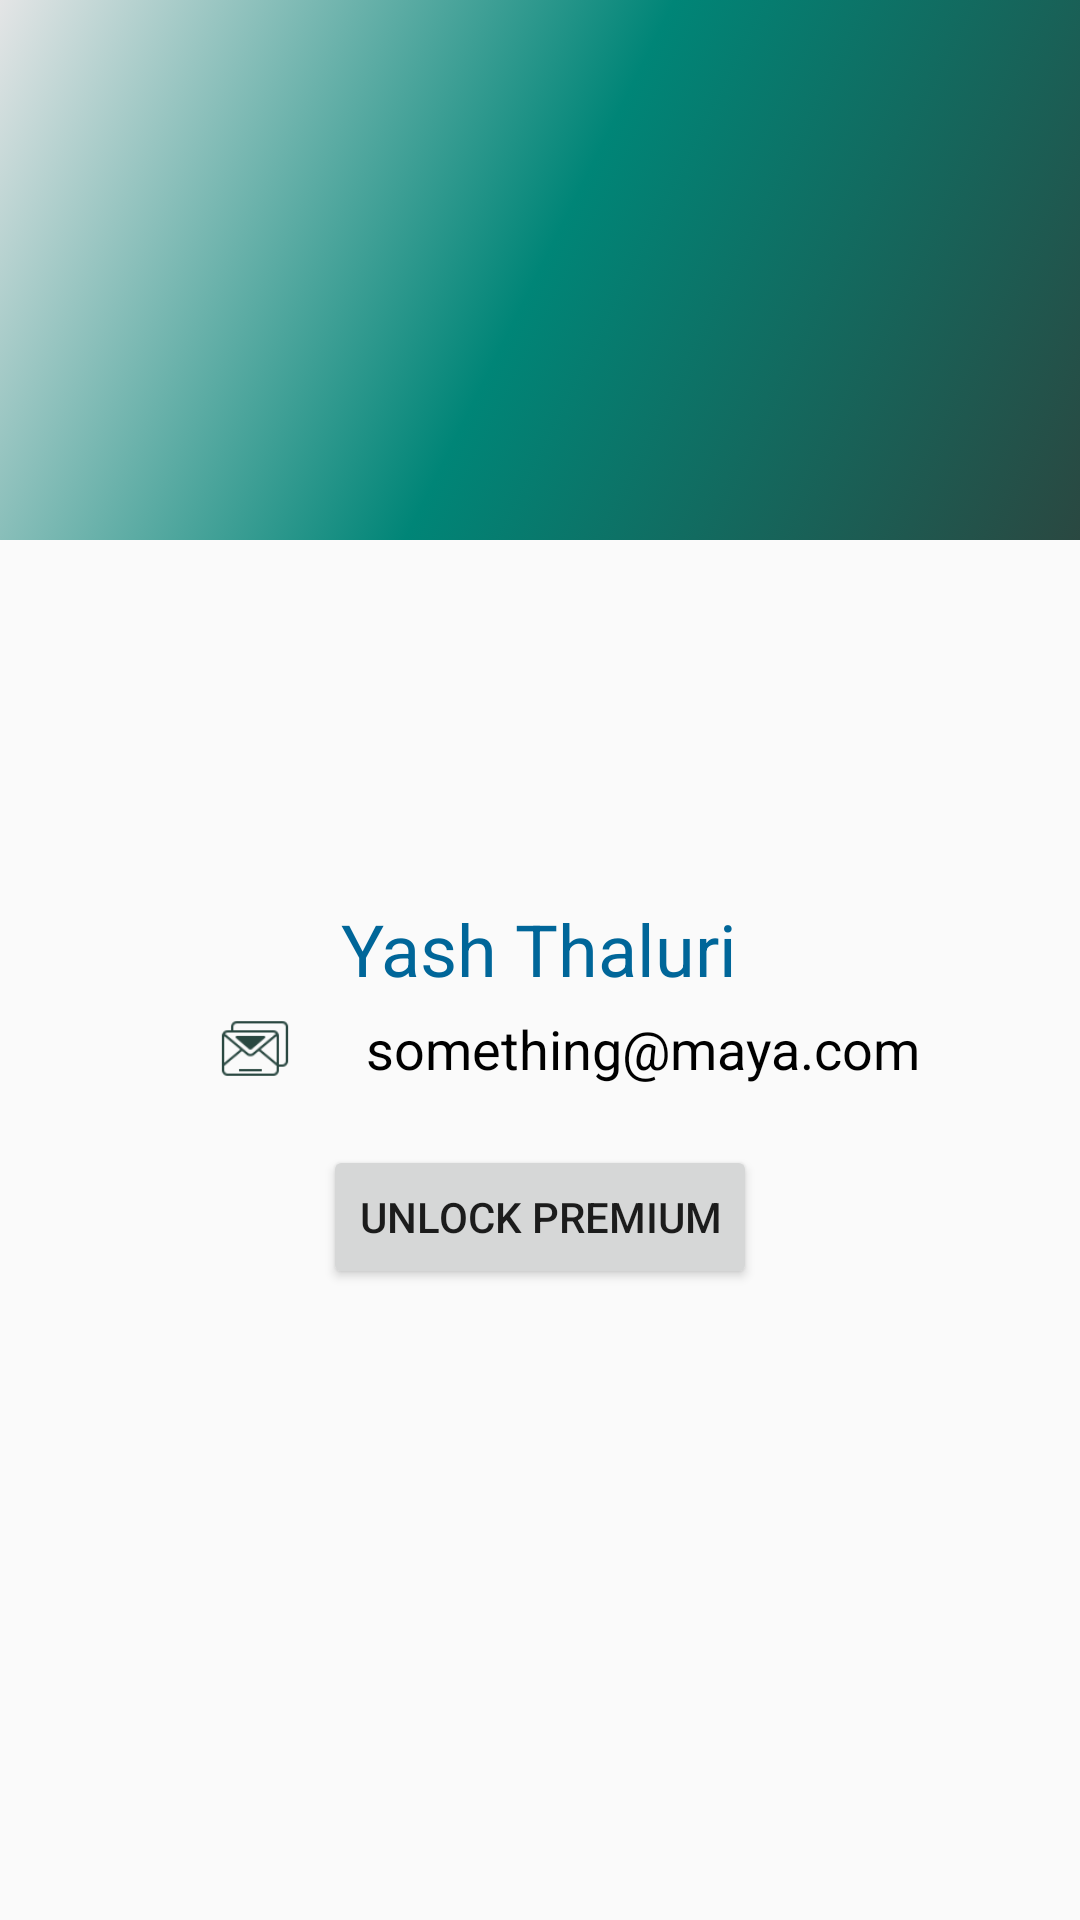

Write the Android layout XML for this screen, with the resource values it uses.
<!-- AndroidManifest.xml: application theme AppTheme -->
<!-- res/layout/profile.xml -->
<?xml version="1.0" encoding="utf-8"?>
<RelativeLayout xmlns:android="http://schemas.android.com/apk/res/android"
    android:layout_width="match_parent"
    android:layout_height="match_parent"
    xmlns:tools="http://schemas.android.com/tools"
    android:layout_marginBottom="60dp">


    <View
        android:layout_width="match_parent"
        android:layout_height="180dp"
        android:background="@drawable/bg"
        android:id="@+id/bgprofile"/>




    <LinearLayout
        android:layout_width="match_parent"
        android:layout_height="wrap_content"
        android:layout_margin="10dp"
        android:orientation="vertical"
        tools:ignore="MissingConstraints"
        tools:layout_editor_absoluteX="47dp"
        tools:layout_editor_absoluteY="290dp">

        <View
            android:layout_width="match_parent"
            android:layout_height="90dp"
            />

        <ImageView
            android:id="@+id/profilepic"
            android:layout_width="150dp"
            android:layout_height="150dp"
            android:padding="10dp"
            android:layout_gravity="center_horizontal"
            android:layout_alignBottom="@id/bgprofile"
            android:layout_centerHorizontal="true"
            tools:ignore="MissingConstraints" />


        <LinearLayout
            android:layout_width="match_parent"
            android:layout_height="wrap_content"
            android:layout_marginTop="40dp"
            android:padding="10dp"
            android:orientation="vertical"
            >

            <TextView
                android:id="@+id/profilename"
                android:layout_width="wrap_content"
                android:layout_height="wrap_content"
                android:layout_gravity="center_horizontal"
                android:text="Yash Thaluri"
                android:textColor="#006699"
                android:textSize="24sp" />

            <LinearLayout
                android:layout_width="wrap_content"
                android:layout_height="wrap_content"
                android:orientation="horizontal"
                android:layout_margin="5dp"
                android:layout_gravity="center_horizontal">

                <ImageView
                    android:layout_width="wrap_content"
                    android:layout_height="match_parent"
                    android:src="@drawable/emailprofile"
                    android:layout_marginRight="5dp"/>

                <TextView
                    android:id="@+id/profilemail"
                    android:layout_width="wrap_content"
                    android:layout_height="wrap_content"
                    android:layout_gravity="center_horizontal"
                    android:textColor="#000000"
                    android:text="something@maya.com"
                    android:textSize="18sp" />
            </LinearLayout>

            <Button
                android:id="@+id/unlockPremium"
                android:layout_width="wrap_content"
                android:layout_height="wrap_content"
                android:layout_marginTop="15dp"
                android:layout_gravity="center_horizontal"
                android:text="Unlock Premium" />

            <TextView
                android:layout_width="wrap_content"
                android:layout_height="wrap_content"
                android:id="@+id/displaypremium"
                android:layout_gravity="center"
                android:text="Congrats!..You are using Premium Account"
                android:textColor="#33cc33"
                android:visibility="invisible"/>

        </LinearLayout>


    </LinearLayout>





</RelativeLayout>
<!-- resources referenced by this layout -->
<resources>
  <!-- drawable bg (drawable) -->
  <?xml version="1.0" encoding="utf-8"?>
  <selector xmlns:android="http://schemas.android.com/apk/res/android">
  
      <item>
          <shape>
              <gradient
                  android:startColor="#2a4841"
                  android:centerColor="#008577"
                  android:endColor="#E4E5E6"
                  android:angle="135"/>
          </shape>
      </item>
  
  </selector>
  <!-- drawable emailprofile: png bitmap (drawable, 2381 bytes) -->
  <style name="AppTheme" parent="Theme.AppCompat.Light.DarkActionBar">
          
          <item name="colorPrimary">@color/colorPrimary</item>
          <item name="colorPrimaryDark">@color/colorPrimaryDark</item>
          <item name="colorAccent">#2a4841</item>
      </style>
  <!-- not gathered from this repository: default colours our renderer supplied (Android Studio template values) -->
  <color name="colorPrimary">#FF6200EE</color>
  <color name="colorPrimaryDark">#FF3700B3</color>
</resources>
